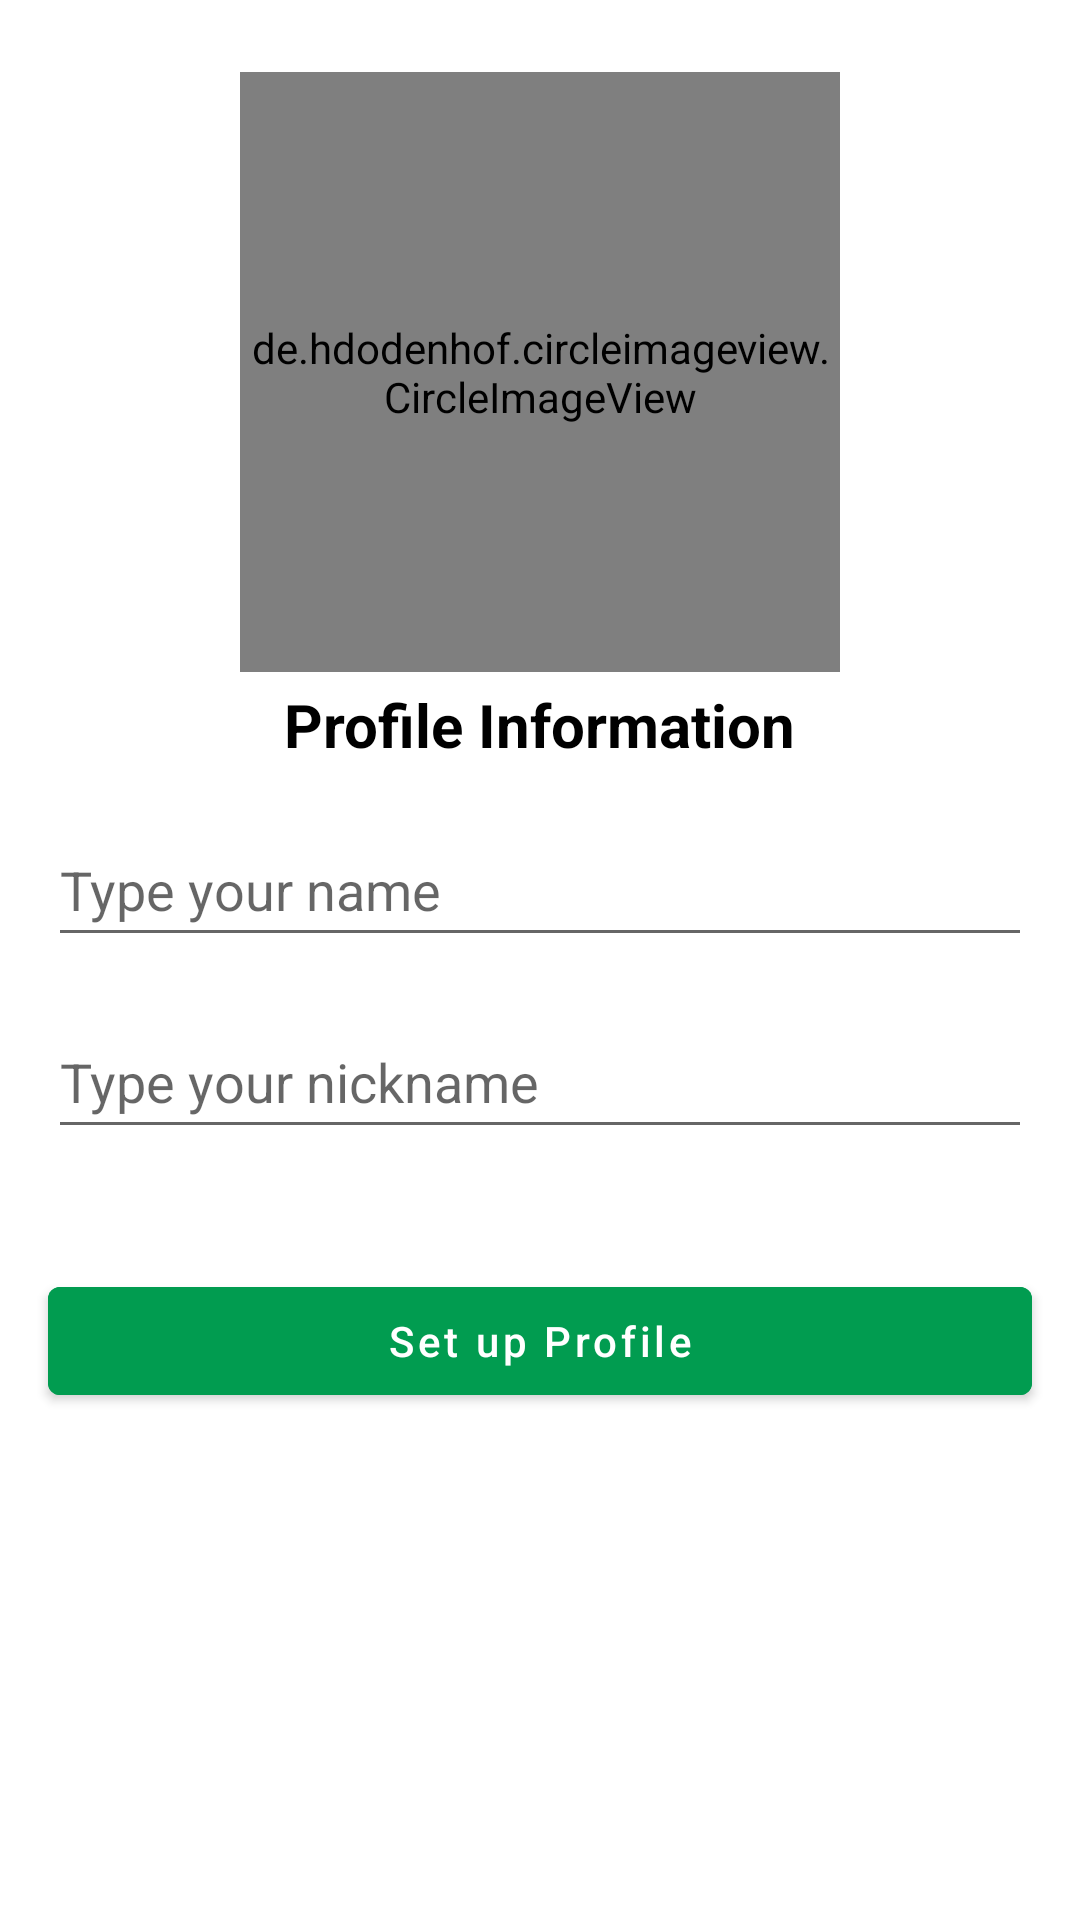

Android layout source for this screen:
<!-- AndroidManifest.xml: application theme Theme.TechnovationChalange -->
<!-- res/layout/activity_set_up_profile.xml -->
<?xml version="1.0" encoding="utf-8"?>
<layout
    xmlns:android="http://schemas.android.com/apk/res/android"
    xmlns:app="http://schemas.android.com/apk/res-auto"
    xmlns:tools="http://schemas.android.com/tools">
<androidx.constraintlayout.widget.ConstraintLayout
    android:layout_width="match_parent"
    android:layout_height="match_parent"
    tools:context=".ui.main.user.chat.profile.SetUpProfileActivity"
    >
    <androidx.appcompat.widget.LinearLayoutCompat
        android:layout_width="match_parent"
        android:layout_height="match_parent"
        android:orientation="vertical"
        >



        <de.hdodenhof.circleimageview.CircleImageView
            android:id="@+id/circular_image_view"
            android:layout_width="200dp"
            android:layout_height="200dp"
            android:layout_gravity="center_horizontal"
            android:layout_marginTop="24dp"
            android:src="@drawable/ic_baseline_person_24"
            />

        <TextView
            android:layout_width="wrap_content"
            android:layout_height="wrap_content"
            android:text="Profile Information"
            android:layout_gravity="center_horizontal"
            android:textSize="20sp"
            android:textStyle="bold"
            android:textColor="@color/black"
            android:layout_marginTop="4dp"
            />

        <EditText
            android:id="@+id/et_name"
            android:layout_width="match_parent"
            android:layout_height="wrap_content"
            android:layout_marginStart="16dp"
            android:layout_marginTop="16dp"
            android:layout_marginEnd="16dp"
            android:drawableLeft="@drawable/ic_baseline_person_24"
            android:drawablePadding="10dp"
            android:ems="1"
            android:hint="Type your name"
            android:inputType="textPersonName"
            android:minHeight="48dp"
            />

        <EditText
            android:id="@+id/et_nickname"
            android:layout_width="match_parent"
            android:layout_height="wrap_content"
            android:layout_marginStart="16dp"
            android:layout_marginTop="16dp"
            android:layout_marginEnd="16dp"
            android:drawableLeft="@drawable/ic_baseline_person_24"
            android:drawablePadding="10dp"
            android:ems="1"
            android:hint="Type your nickname"
            android:inputType="textPersonName"
            android:minHeight="48dp"
            />

        <com.google.android.material.button.MaterialButton
            android:id="@+id/mb_activation"
            android:layout_width="match_parent"
            android:layout_height="wrap_content"
            android:text="Set up Profile"
            android:layout_marginStart="16dp"
            android:layout_marginEnd="16dp"
            android:layout_marginTop="40dp"
            android:textAllCaps="false"
            android:backgroundTint="#019C50"
            />
    </androidx.appcompat.widget.LinearLayoutCompat>
</androidx.constraintlayout.widget.ConstraintLayout>
</layout>
<!-- resources referenced by this layout -->
<resources>
  <color name="black">#FF000000</color>
  <style name="Theme.TechnovationChalange" parent="Theme.MaterialComponents.DayNight.NoActionBar">
          
          <item name="colorPrimary">@color/purple_500</item>
          <item name="colorPrimaryVariant">@color/purple_700</item>
          <item name="colorOnPrimary">@color/white</item>
          
          <item name="colorSecondary">@color/teal_200</item>
          <item name="colorSecondaryVariant">@color/teal_700</item>
          <item name="colorOnSecondary">@color/black</item>
          
          <item name="android:statusBarColor" tools:targetApi="l">?attr/colorPrimaryVariant</item>
          
  
  
      </style>
  <color name="purple_500">#FF6200EE</color>
  <color name="purple_700">#FF3700B3</color>
  <color name="white">#FFFFFFFF</color>
  <color name="teal_200">#FF03DAC5</color>
  <color name="teal_700">#FF018786</color>
</resources>
